Image classification data set "dataset" (eWingEye/CNN_Aspergillus on GitHub). Class labels (7): Aspergillus flavus strain AI2, Aspergillus clavatus strain AI1, Aspergillus flavus strain AI1, Aspergillus fumigatus strain A293, Aspergillus nidulans strain TN02A7, Aspergillus niger strain AI1, Aspergillus terreus strain AI1.

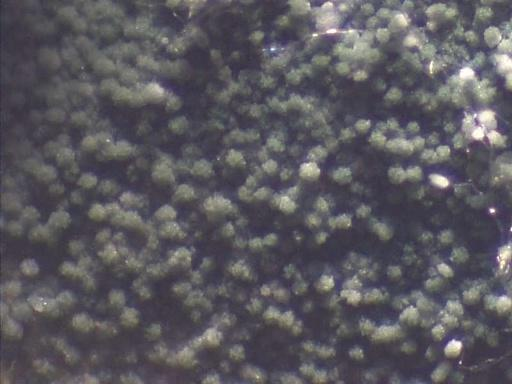
Label: Aspergillus nidulans strain TN02A7

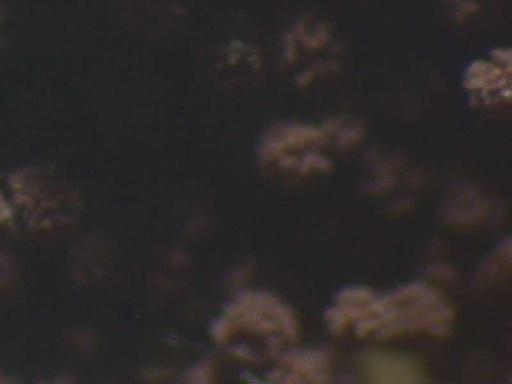
Label: Aspergillus niger strain AI1

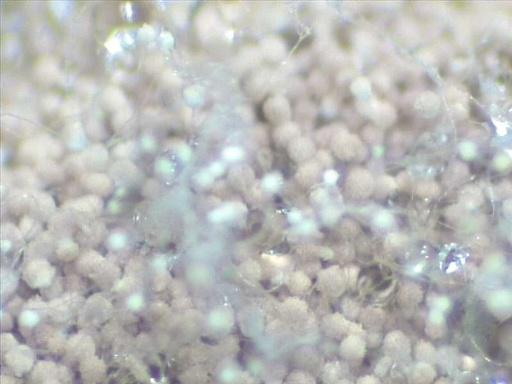
Label: Aspergillus terreus strain AI1

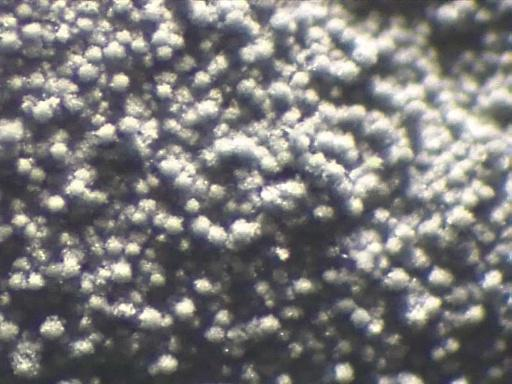
Label: Aspergillus fumigatus strain A293

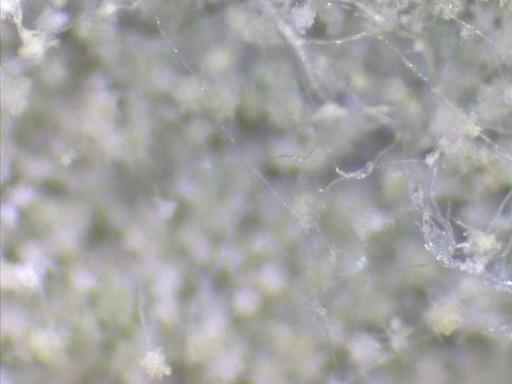
Label: Aspergillus flavus strain AI2

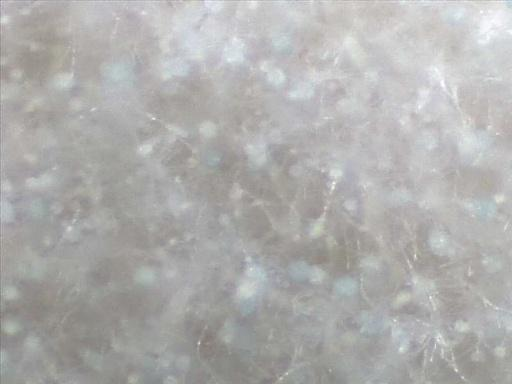
Label: Aspergillus clavatus strain AI1
